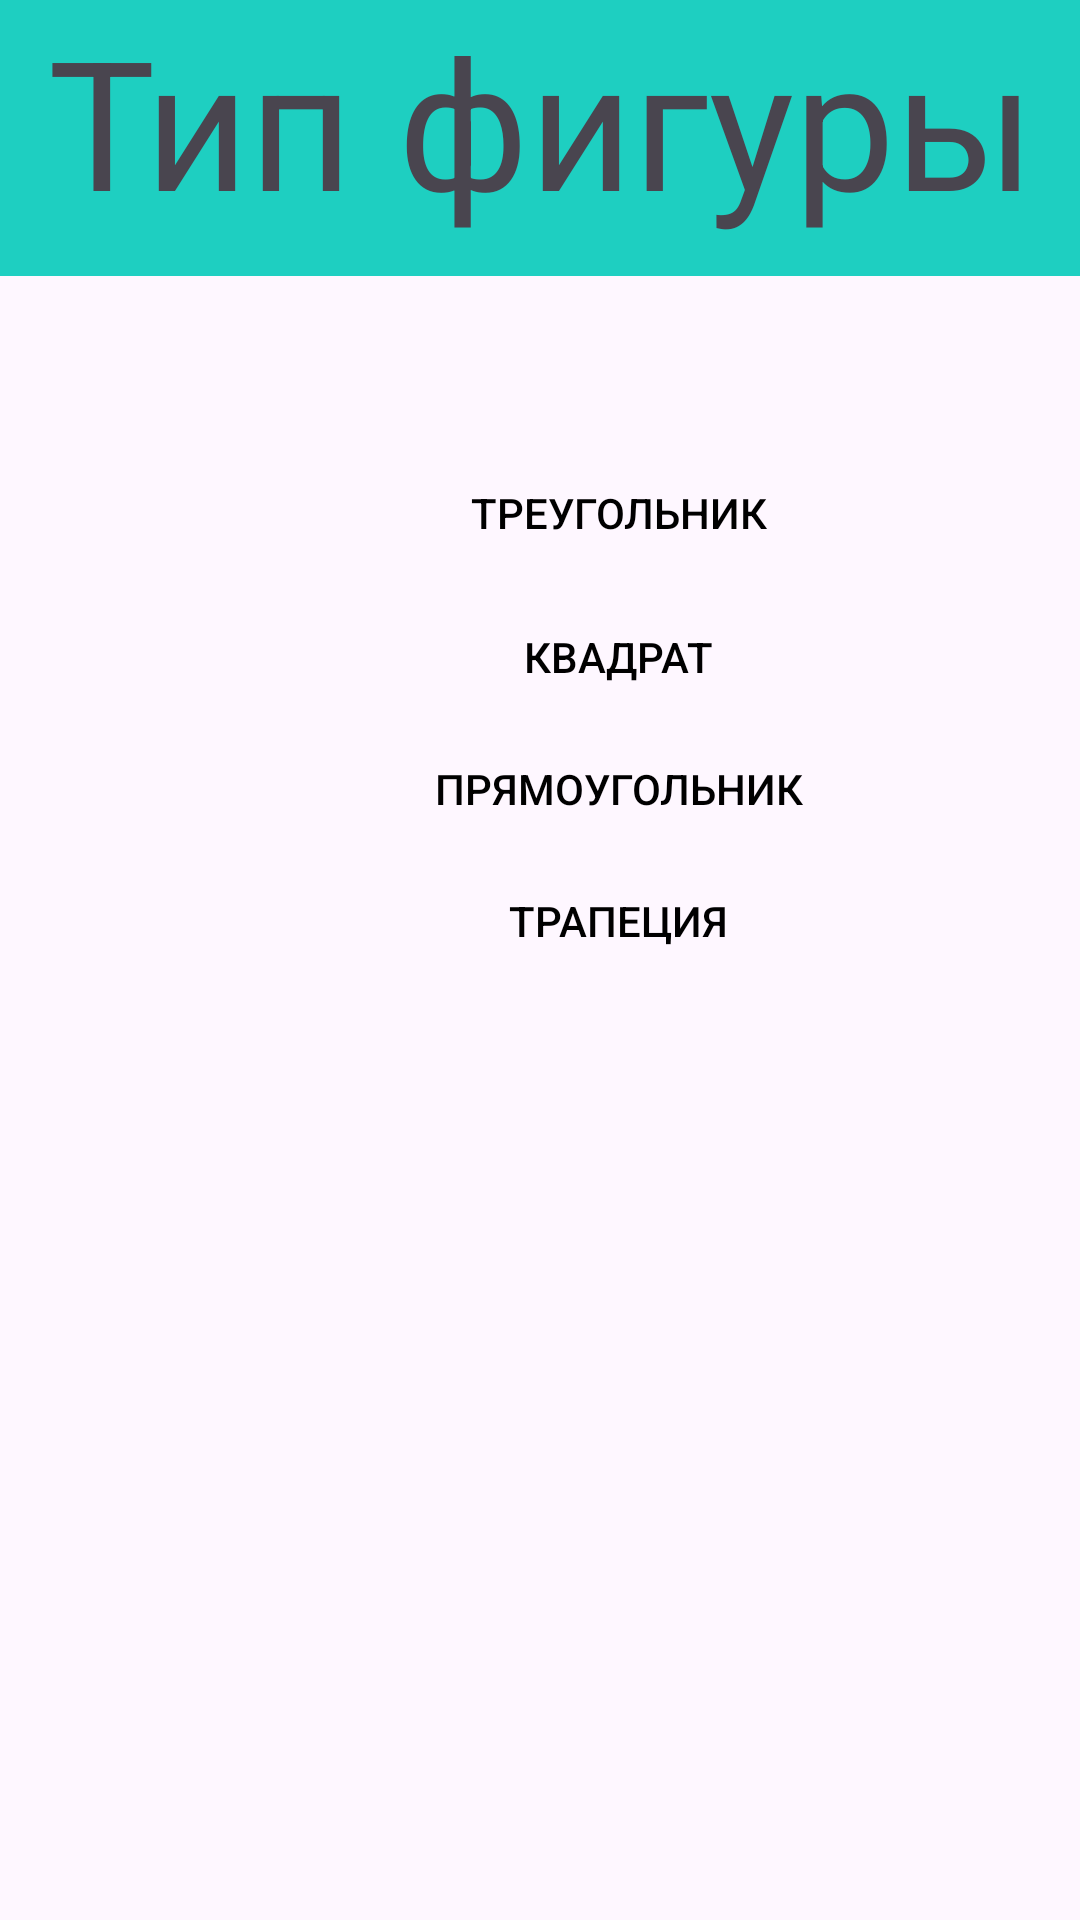

This screen was rendered from an Android layout file. Write that file and the resources it references.
<!-- AndroidManifest.xml: application theme Theme.Calcfig -->
<!-- res/layout/activity_main.xml -->
<?xml version="1.0" encoding="utf-8"?>
<androidx.constraintlayout.widget.ConstraintLayout xmlns:android="http://schemas.android.com/apk/res/android"
    xmlns:app="http://schemas.android.com/apk/res-auto"
    xmlns:tools="http://schemas.android.com/tools"
    android:layout_width="match_parent"
    android:layout_height="match_parent"
    tools:context=".MainActivity">

    <TextView
        android:id="@+id/textView"
        android:layout_width="411dp"
        android:layout_height="92dp"
        android:background="#FFFFFF"
        android:backgroundTint="#1ECFC1"
        android:shadowColor="#00B82727"
        android:text="Тип фигуры"
        android:textAlignment="center"
        android:textSize="60sp"
        android:typeface="sans"
        app:layout_constraintBottom_toBottomOf="parent"
        app:layout_constraintEnd_toEndOf="parent"
        app:layout_constraintStart_toStartOf="parent"
        app:layout_constraintTop_toTopOf="parent"
        app:layout_constraintVertical_bias="0.0" />

    <Button
        android:id="@+id/Triangle"
        style="@style/Widget.AppCompat.Button.Borderless"
        android:layout_width="412dp"
        android:layout_height="46dp"
        android:layout_marginTop="56dp"
        android:onClick="OnTriangleButtonClick"
        android:text="Треугольник"
        android:textColor="#000000"
        app:layout_constraintTop_toBottomOf="@+id/textView"
        tools:layout_editor_absoluteX="0dp" />

    <Button
        android:id="@+id/Square"
        style="@style/Widget.AppCompat.Button.Borderless"
        android:layout_width="412dp"
        android:layout_height="46dp"
        android:layout_marginTop="104dp"
        android:onClick="onSquareButtonClick"
        android:text="Квадрат"
        android:textColor="#000000"
        app:layout_constraintTop_toBottomOf="@+id/textView"
        tools:layout_editor_absoluteX="-1dp" />

    <Button
        android:id="@+id/Rectangle"
        style="@style/Widget.AppCompat.Button.Borderless"
        android:layout_width="412dp"
        android:layout_height="46dp"
        android:layout_marginTop="148dp"
        android:onClick="onRectangleButtonClick"
        android:text="Прямоугольник"
        android:textColor="#000000"
        app:layout_constraintTop_toBottomOf="@+id/textView"
        tools:layout_editor_absoluteX="-1dp" />

    <Button
        android:id="@+id/Trapezoid"
        style="@style/Widget.AppCompat.Button.Borderless"
        android:layout_width="412dp"
        android:layout_height="46dp"
        android:layout_marginTop="192dp"
        android:onClick="onTrapezoidButtonClick"
        android:text="Трапеция"
        android:textColor="#000000"
        app:layout_constraintTop_toBottomOf="@+id/textView"
        tools:layout_editor_absoluteX="-1dp" />

</androidx.constraintlayout.widget.ConstraintLayout>
<!-- resources referenced by this layout -->
<resources>
  <style name="Theme.Calcfig" parent="Base.Theme.Calcfig" />
  <style name="Base.Theme.Calcfig" parent="Theme.Material3.DayNight.NoActionBar">
          
          
      </style>
</resources>
